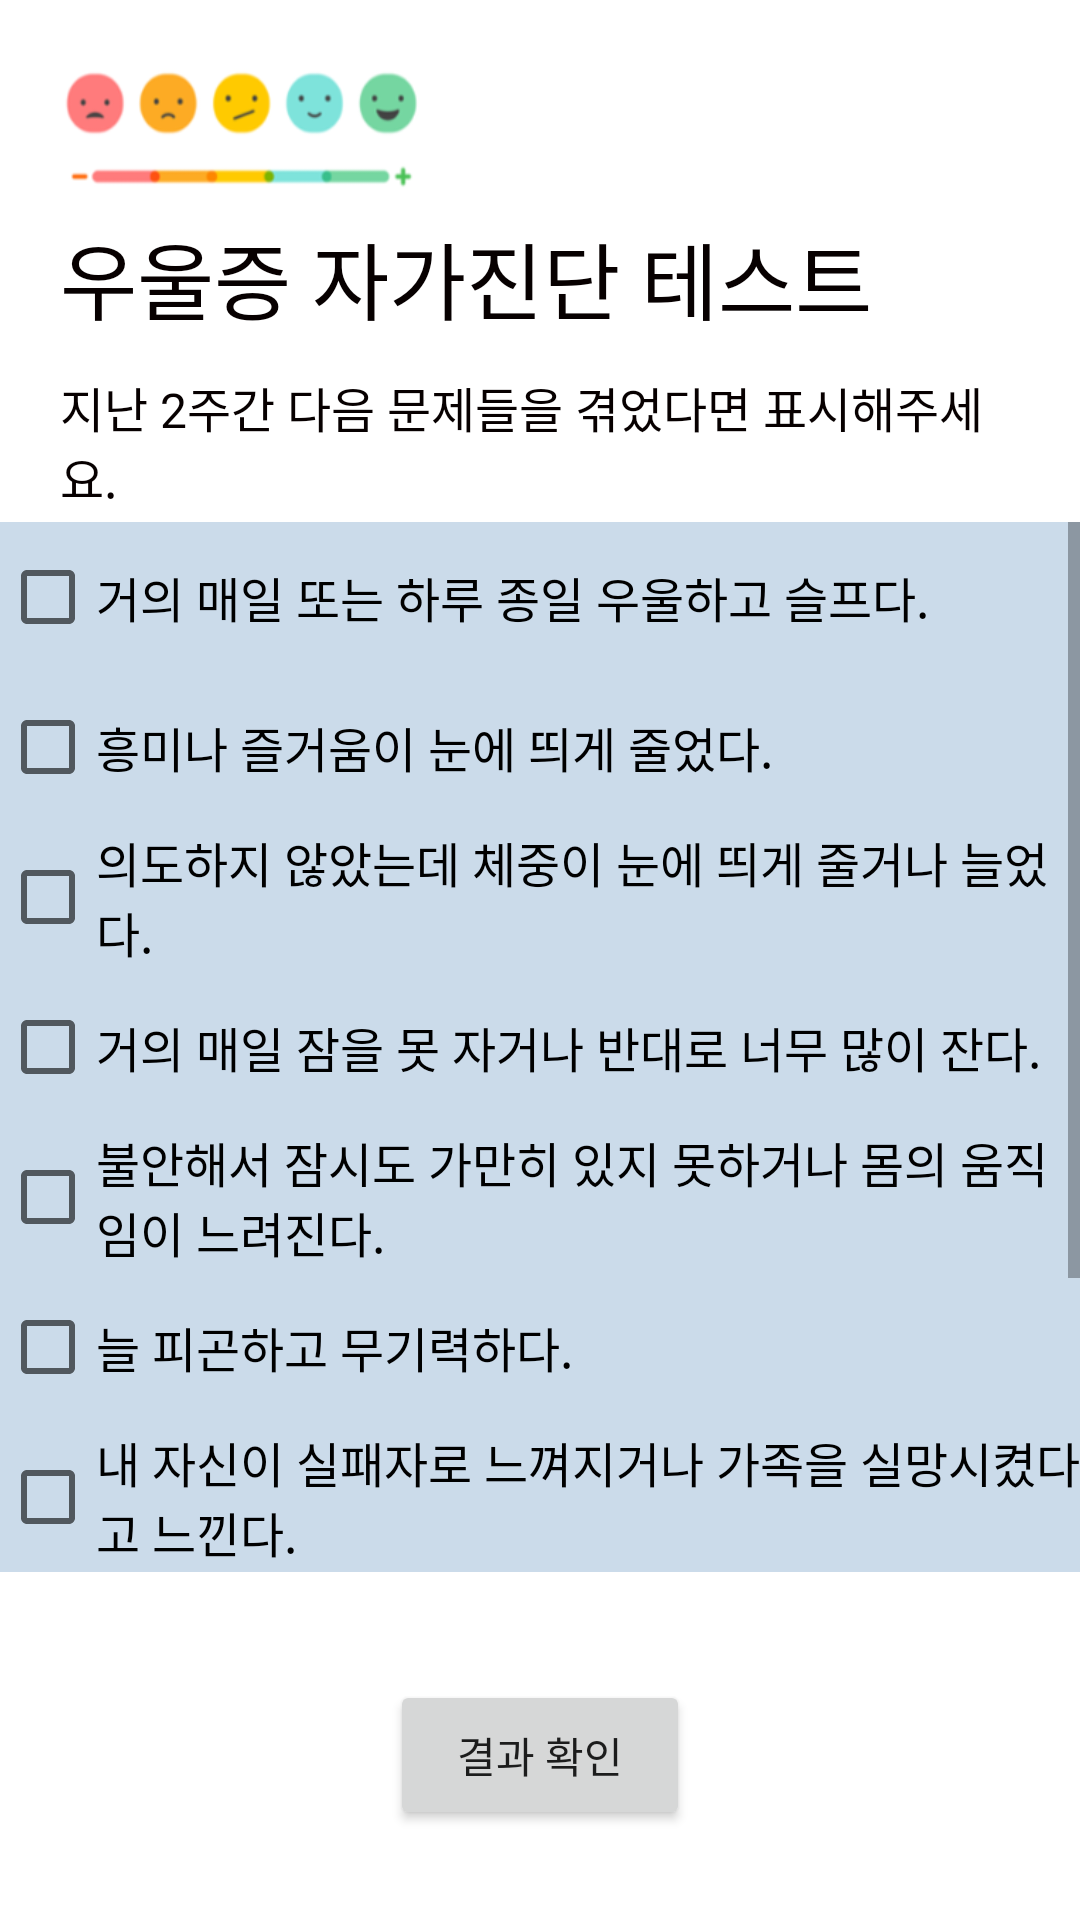

Here is an Android app screen rendered from its layout file. Give the layout XML and the strings, colors and styles it references.
<!-- AndroidManifest.xml: application theme Theme.FrontEnd -->
<!-- res/layout/fragment_test.xml -->
<?xml version="1.0" encoding="utf-8"?>
<androidx.constraintlayout.widget.ConstraintLayout xmlns:android="http://schemas.android.com/apk/res/android"
    xmlns:app="http://schemas.android.com/apk/res-auto"
    xmlns:tools="http://schemas.android.com/tools"
    android:id="@+id/test_fragment"
    android:layout_width="match_parent"
    android:layout_height="match_parent"
    tools:context=".ui.depressionTest.DepressionTestFragment">

    <ImageView
        android:id="@+id/imageView3"
        android:layout_width="166dp"
        android:layout_height="58dp"
        android:layout_marginTop="12dp"
        app:layout_constraintBottom_toTopOf="@+id/title"
        app:layout_constraintTop_toTopOf="parent"
        app:layout_constraintVertical_bias="1.0"
        app:srcCompat="@drawable/imoticon"
        tools:ignore="MissingConstraints"
        tools:layout_editor_absoluteX="20dp" />

    <TextView
        android:id="@+id/title"
        android:layout_width="match_parent"
        android:layout_height="51dp"
        android:layout_marginLeft="20dp"
        android:layout_marginRight="20dp"
        android:layout_marginTop="72dp"
        android:text="우울증 자가진단 테스트"
        android:textColor="#070000"
        android:textSize="28sp"
        app:layout_constraintStart_toStartOf="parent"
        app:layout_constraintTop_toTopOf="parent" />


    <TextView
        android:id="@+id/explanation"
        android:layout_width="match_parent"
        android:layout_height="50dp"
        android:layout_marginLeft="20dp"
        android:layout_marginRight="20dp"
        android:layout_marginTop="124dp"
        android:text="@string/test_explain"
        android:textColor="#070000"
        android:textSize="16sp"
        app:layout_constraintStart_toStartOf="parent"
        app:layout_constraintTop_toTopOf="parent" />


    <LinearLayout
        android:id="@+id/linearlayout"
        android:layout_width="match_parent"
        android:layout_height="0dp"
        app:layout_constraintEnd_toEndOf="parent"
        app:layout_constraintStart_toStartOf="parent"
        app:layout_constraintTop_toBottomOf="@+id/explanation">

        <ScrollView
            android:id="@+id/scrollView"
            android:layout_width="match_parent"
            android:layout_height="350dp"
            android:layout_weight="1"
            android:orientation="horizontal"
            app:layout_constraintEnd_toEndOf="parent"
            app:layout_constraintStart_toStartOf="parent">

            <LinearLayout
                android:id="@+id/chatLayout"
                android:layout_width="match_parent"
                android:layout_height="wrap_content"
                android:background="#CBDBEA"
                android:orientation="vertical">

                <CheckBox
                    android:id="@+id/checkList1"
                    android:layout_width="wrap_content"
                    android:layout_height="50dp"
                    android:text="@string/test_item1"
                    android:textSize="16sp" />

                <CheckBox
                    android:id="@+id/checkList2"
                    android:layout_width="wrap_content"
                    android:layout_height="50dp"
                    android:text="@string/test_item2"
                    android:textSize="16sp" />

                <CheckBox
                    android:id="@+id/checkList3"
                    android:layout_width="wrap_content"
                    android:layout_height="50dp"
                    android:text="@string/test_item3"
                    android:textSize="16sp" />

                <CheckBox
                    android:id="@+id/checkList4"
                    android:layout_width="wrap_content"
                    android:layout_height="50dp"
                    android:text="@string/test_item4"
                    android:textSize="16sp" />

                <CheckBox
                    android:id="@+id/checkList5"
                    android:layout_width="wrap_content"
                    android:layout_height="50dp"
                    android:text="@string/test_item5"
                    android:textSize="16sp" />

                <CheckBox
                    android:id="@+id/checkList6"
                    android:layout_width="wrap_content"
                    android:layout_height="50dp"
                    android:text="@string/test_item6"
                    android:textSize="16sp" />

                <CheckBox
                    android:id="@+id/checkList7"
                    android:layout_width="wrap_content"
                    android:layout_height="50dp"
                    android:text="@string/test_item7"
                    android:textSize="16sp" />

                <CheckBox
                    android:id="@+id/checkList8"
                    android:layout_width="wrap_content"
                    android:layout_height="76dp"
                    android:text="@string/test_item8"
                    android:textSize="16sp" />

                <CheckBox
                    android:id="@+id/checkList9"
                    android:layout_width="wrap_content"
                    android:layout_height="60dp"
                    android:text="@string/test_item9"
                    android:textSize="16sp" />

            </LinearLayout>
        </ScrollView>
    </LinearLayout>

    <LinearLayout
        android:layout_width="match_parent"
        android:layout_height="0dp"
        android:layout_marginTop="36dp"
        android:gravity="center"
        app:layout_constraintEnd_toEndOf="parent"
        app:layout_constraintStart_toStartOf="parent"
        app:layout_constraintTop_toBottomOf="@+id/linearlayout">

        <Button
            android:id="@+id/resultBtn"
            android:layout_width="100dp"
            android:layout_height="50dp"
            android:gravity="center"
            android:text="결과 확인"
            app:layout_constraintEnd_toEndOf="parent"
            app:layout_constraintHorizontal_bias="0.498"
            app:layout_constraintStart_toStartOf="parent"
            app:layout_constraintTop_toBottomOf="@+id/scrollView" />

    </LinearLayout>


</androidx.constraintlayout.widget.ConstraintLayout>
<!-- resources referenced by this layout -->
<resources>
  <!-- drawable imoticon: png bitmap (drawable-v24, 13926 bytes) -->
  <string name="test_explain">"지난 2주간 다음 문제들을 겪었다면 표시해주세요."</string>
  <string name="test_item1">"거의 매일 또는 하루 종일 우울하고 슬프다."</string>
  <string name="test_item2">"흥미나 즐거움이 눈에 띄게 줄었다."</string>
  <string name="test_item3">"의도하지 않았는데 체중이 눈에 띄게 줄거나 늘었다."</string>
  <string name="test_item4">"거의 매일 잠을 못 자거나 반대로 너무 많이 잔다."</string>
  <string name="test_item5">"불안해서 잠시도 가만히 있지 못하거나 몸의 움직임이 느려진다."</string>
  <string name="test_item6">"늘 피곤하고 무기력하다."</string>
  <string name="test_item7">"내 자신이 실패자로 느껴지거나 가족을 실망시켰다고 느낀다."</string>
  <string name="test_item8">"집중을 못하며, 어떤 결정을 내리지 못하고 늘 망설인다."</string>
  <string name="test_item9">"자살을 반복적으로 생각하고, 계획을 세운다"</string>
  <style name="Theme.FrontEnd" parent="Theme.MaterialComponents.DayNight.DarkActionBar">
          
          <item name="colorPrimary">@color/purple_500</item>
          <item name="colorPrimaryVariant">#28c7e4</item>
          <item name="colorOnPrimary">@color/white</item>
          
          <item name="colorSecondary">@color/teal_200</item>
          <item name="colorSecondaryVariant">@color/teal_700</item>
          <item name="colorOnSecondary">@color/black</item>
          
          <item name="android:statusBarColor" tools:targetApi="l">?attr/colorPrimaryVariant</item>
          
      </style>
  <color name="purple_500">#FF6200EE</color>
  <color name="white">#FFFFFFFF</color>
  <color name="teal_200">#FF03DAC5</color>
  <color name="teal_700">#FF018786</color>
  <color name="black">#FF000000</color>
</resources>
